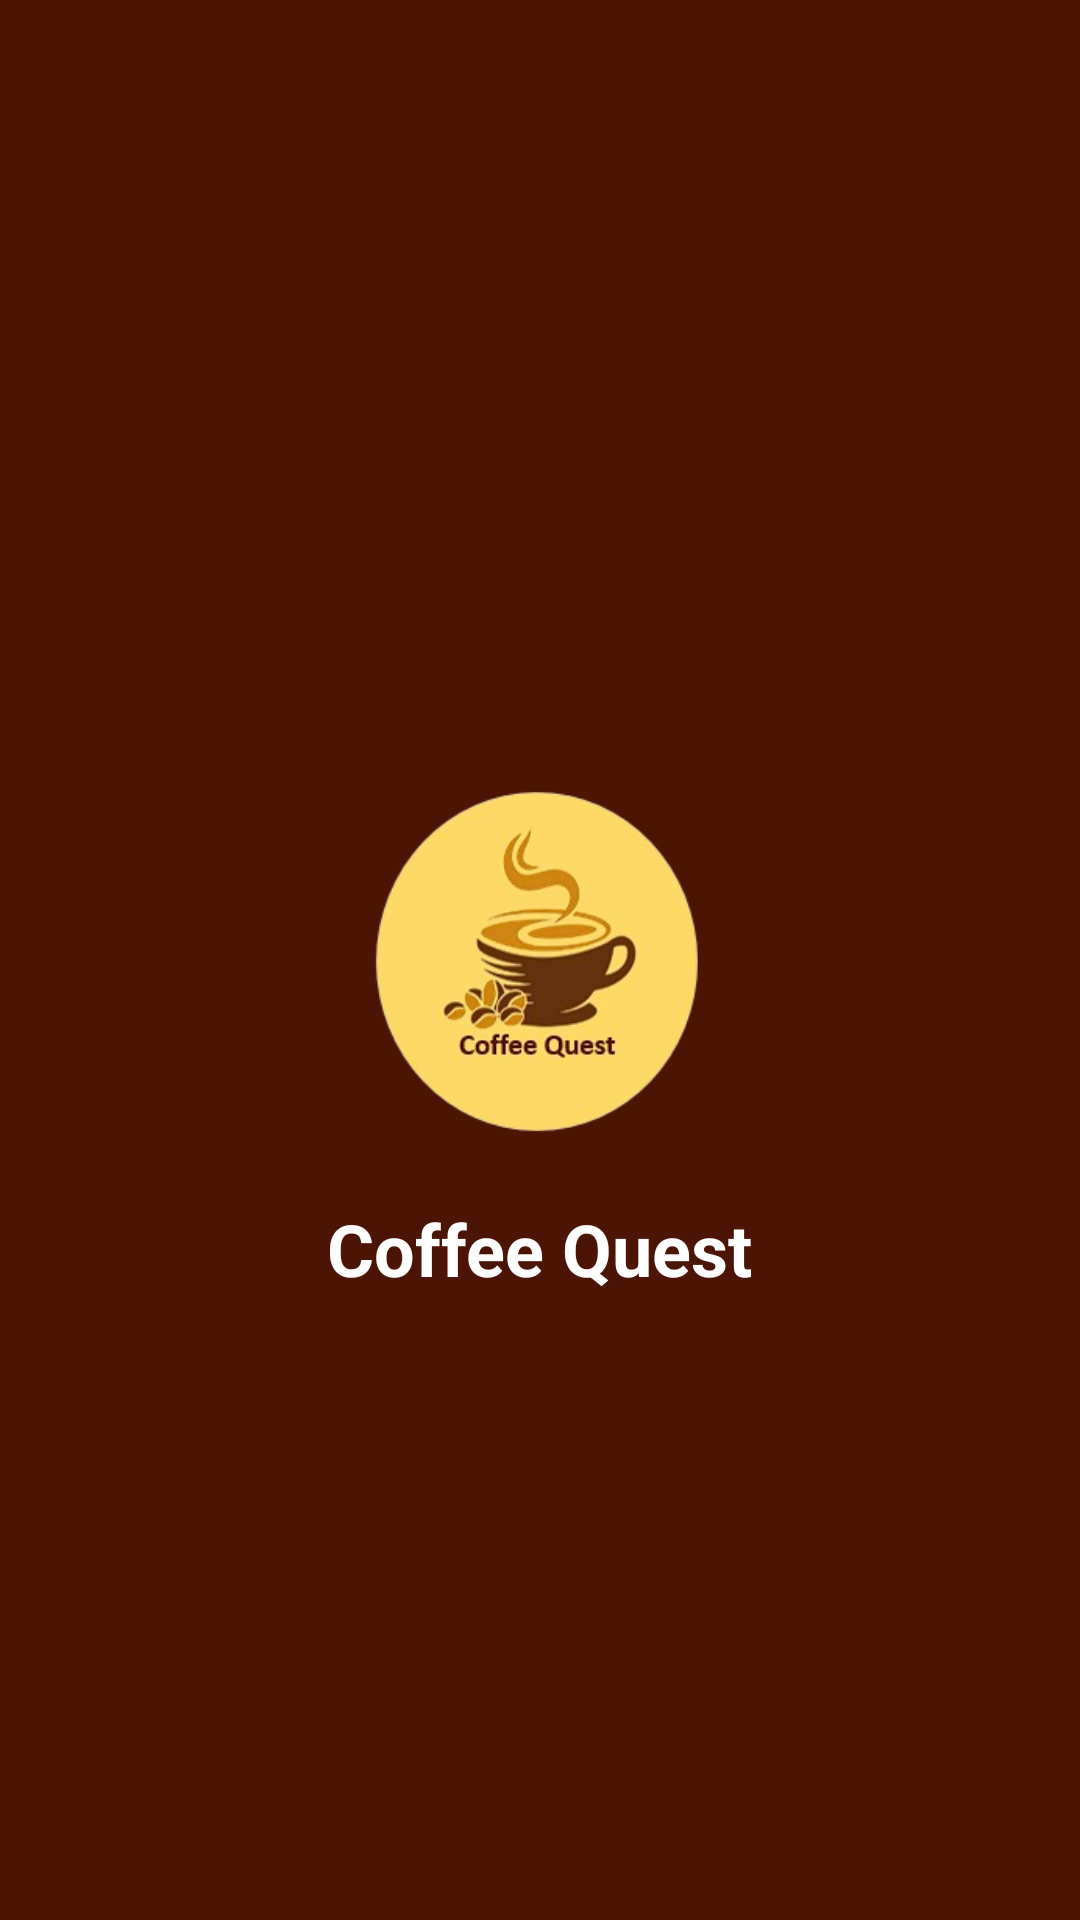

Layout XML and referenced resources for this Android screen:
<!-- AndroidManifest.xml: activity theme Theme.AppCompat.Light.NoActionBar -->
<!-- res/layout/activity_splash.xml -->
<?xml version="1.0" encoding="utf-8"?>
<RelativeLayout xmlns:android="http://schemas.android.com/apk/res/android"
    android:layout_width="match_parent"
    android:layout_height="match_parent"
    android:background="@color/brown">

    <ImageView
        android:id="@+id/logoImageView"
        android:layout_width="128dp"
        android:layout_height="128dp"
        android:layout_centerInParent="true"
        android:src="@drawable/logo"
        android:contentDescription="@string/app_name"/>

    <TextView
        android:id="@+id/appNameTextView"
        android:layout_below="@id/logoImageView"
        android:layout_width="wrap_content"
        android:layout_height="wrap_content"
        android:textColor="@android:color/white"
        android:layout_marginTop="16dp"
        android:text="@string/app_name"
        android:textSize="24sp"
        android:textStyle="bold"
        android:layout_centerHorizontal="true"/>

</RelativeLayout>
<!-- resources referenced by this layout -->
<resources>
  <color name="brown">#4c1404</color>
  <!-- drawable logo: png bitmap (drawable, 51452 bytes) -->
  <string name="app_name">Coffee Quest</string>
</resources>
